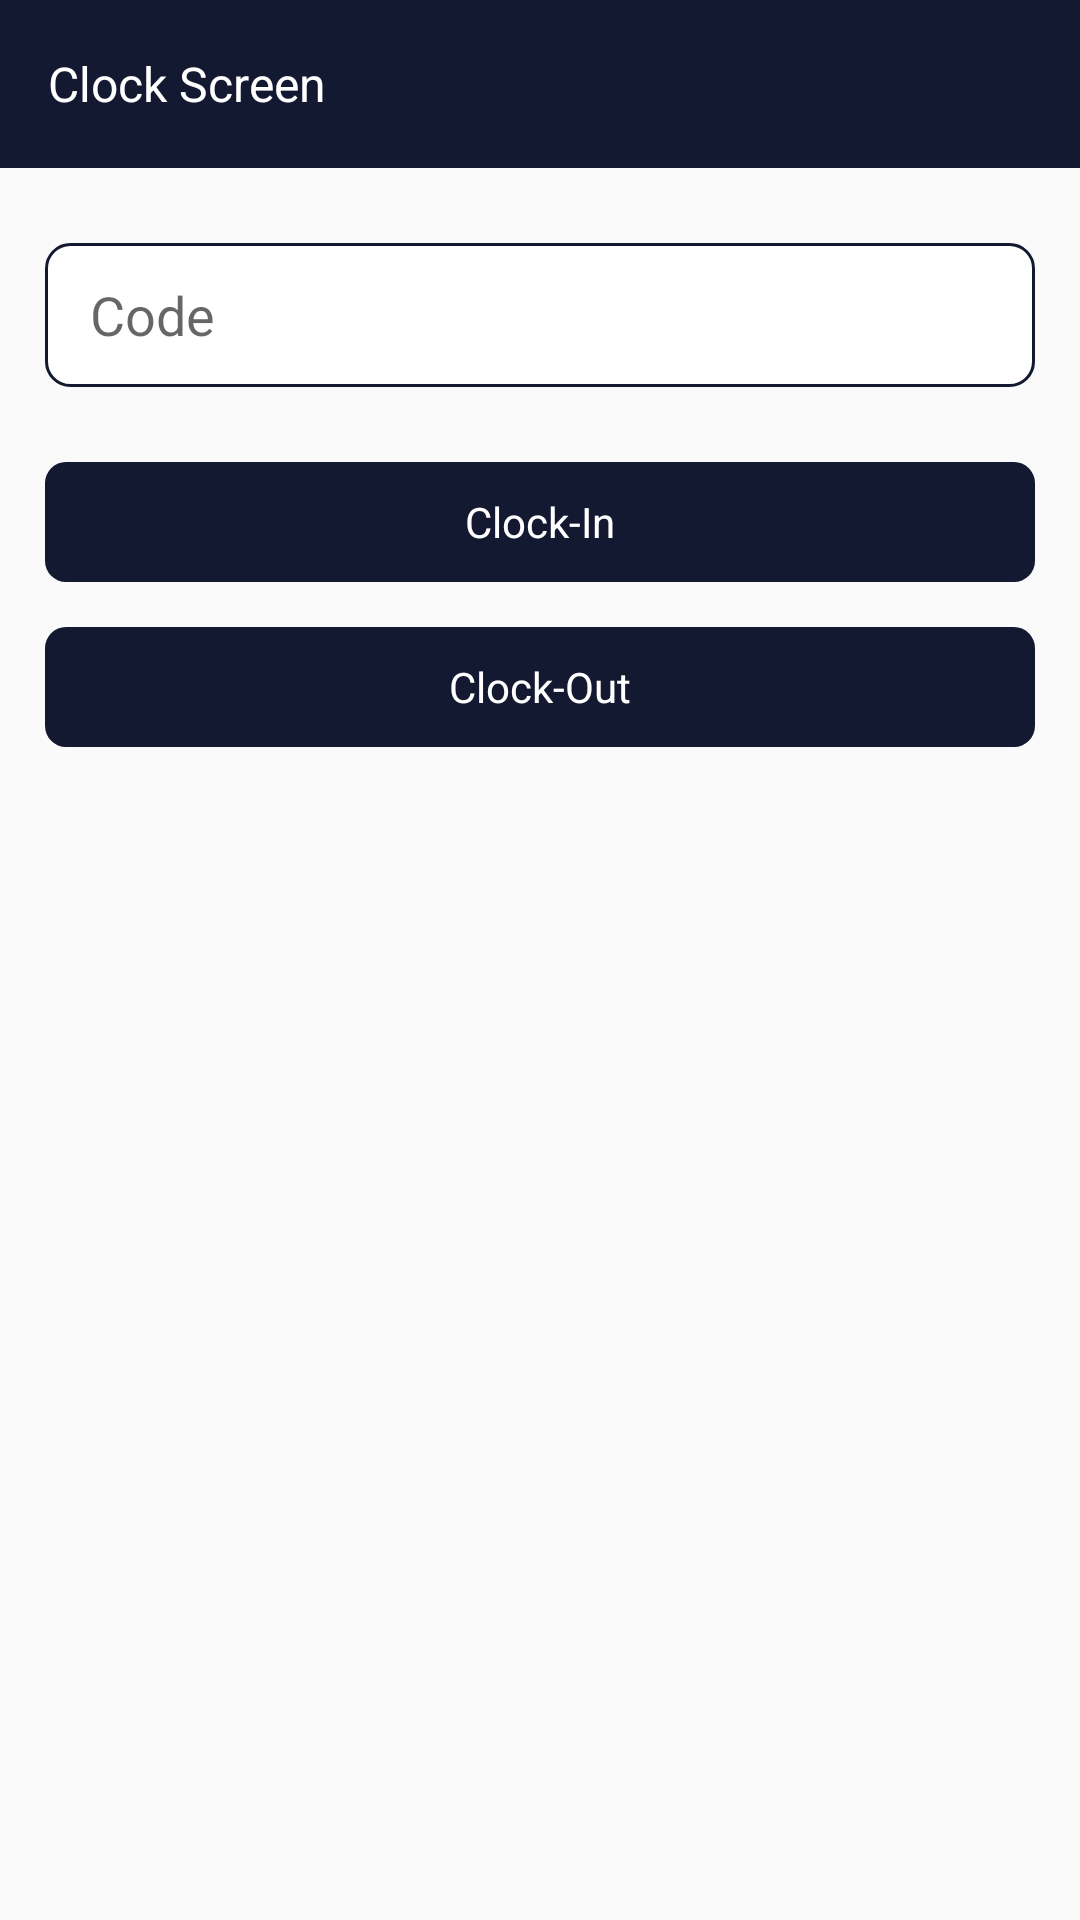

This screen was rendered from an Android layout file. Write that file and the resources it references.
<!-- AndroidManifest.xml: application theme AppTheme -->
<!-- res/layout/activity_clock_screen.xml -->
<?xml version="1.0" encoding="utf-8"?>
<androidx.constraintlayout.widget.ConstraintLayout xmlns:android="http://schemas.android.com/apk/res/android"
    xmlns:app="http://schemas.android.com/apk/res-auto"
    xmlns:tools="http://schemas.android.com/tools"
    android:layout_width="match_parent"
    android:layout_height="match_parent"
    tools:context=".Aariyan.Activity.ClockScreenActivity">

    <com.google.android.material.appbar.MaterialToolbar
        android:id="@+id/toolbar"
        android:layout_width="match_parent"
        android:layout_height="wrap_content"
        android:background="@color/colorPrimary"
        app:layout_constraintLeft_creator="1"
        app:layout_constraintLeft_toLeftOf="parent"
        app:layout_constraintRight_creator="1"
        app:layout_constraintRight_toRightOf="parent"
        app:layout_constraintTop_creator="1"
        app:layout_constraintTop_toTopOf="parent">

        <androidx.constraintlayout.widget.ConstraintLayout
            android:layout_width="match_parent"
            android:layout_height="match_parent">

            <ImageView
                android:id="@+id/backBtn"
                android:layout_width="wrap_content"
                android:layout_height="wrap_content"
                app:layout_constraintTop_toTopOf="parent"
                app:layout_constraintTop_creator="1"
                app:layout_constraintLeft_toLeftOf="parent"
                app:layout_constraintBottom_toBottomOf="parent"
                android:src="@drawable/left_arrow_icon"
                />

            <TextView
                android:id="@+id/toolbarTitle"
                android:layout_width="wrap_content"
                android:layout_height="wrap_content"
                android:text="Clock Screen"
                android:textColor="@android:color/white"
                android:textSize="16sp"
                app:layout_constraintBottom_creator="1"
                app:layout_constraintBottom_toBottomOf="parent"
                app:layout_constraintLeft_creator="1"
                app:layout_constraintLeft_toRightOf="@id/backBtn"
                app:layout_constraintTop_creator="1"
                app:layout_constraintTop_toTopOf="parent" />


        </androidx.constraintlayout.widget.ConstraintLayout>
    </com.google.android.material.appbar.MaterialToolbar>

    <EditText
        android:id="@+id/codeEditText"
        android:layout_width="match_parent"
        android:layout_height="48dp"
        app:layout_constraintTop_toBottomOf="@id/toolbar"
        app:layout_constraintLeft_toLeftOf="parent"
        app:layout_constraintRight_toRightOf="parent"
        android:background="@drawable/edit_text_background"
        android:layout_marginTop="25dp"
        android:layout_marginStart="15dp"
        android:layout_marginEnd="15dp"
        android:hint="Code"
        android:paddingLeft="15dp"
        />

    <TextView
        android:id="@+id/clockInBtn"
        android:layout_width="match_parent"
        android:layout_height="40dp"
        android:layout_gravity="center"
        android:layout_marginStart="15dp"
        android:layout_marginEnd="15dp"
        android:background="@drawable/button_ripple"
        android:gravity="center"
        android:text="Clock-In"
        android:textAlignment="center"
        android:textColor="@android:color/white"
        app:layout_constraintLeft_creator="1"
        app:layout_constraintLeft_toLeftOf="parent"
        app:layout_constraintRight_creator="1"
        app:layout_constraintRight_toRightOf="parent"
        app:layout_constraintTop_creator="1"
        app:layout_constraintTop_toBottomOf="@id/codeEditText"
        android:layout_marginTop="25dp"
        />

    <TextView
        android:id="@+id/clockOutBtn"
        android:layout_width="match_parent"
        android:layout_height="40dp"
        android:layout_gravity="center"
        android:layout_marginStart="15dp"
        android:layout_marginEnd="15dp"
        android:background="@drawable/button_ripple"
        android:gravity="center"
        android:text="Clock-Out"
        android:textAlignment="center"
        android:textColor="@android:color/white"
        app:layout_constraintLeft_creator="1"
        app:layout_constraintLeft_toLeftOf="parent"
        app:layout_constraintRight_creator="1"
        app:layout_constraintRight_toRightOf="parent"
        app:layout_constraintTop_creator="1"
        app:layout_constraintTop_toBottomOf="@id/clockInBtn"
        android:layout_marginTop="15dp"
        />

</androidx.constraintlayout.widget.ConstraintLayout>
<!-- resources referenced by this layout -->
<resources>
  <color name="colorPrimary">#141932</color>
  <!-- drawable button_ripple (drawable) -->
  <?xml version="1.0" encoding="utf-8"?>
  <selector xmlns:android="http://schemas.android.com/apk/res/android">
  
      <item android:state_pressed="true" android:drawable="@drawable/pressed"/>
      <item android:state_pressed="false" android:drawable="@drawable/non_pressed"/>
  
  
  </selector>
  <!-- drawable edit_text_background (drawable) -->
  <?xml version="1.0" encoding="utf-8"?>
  <shape xmlns:android="http://schemas.android.com/apk/res/android"
      android:shape="rectangle"
      >
  
      <solid
          android:color="@android:color/white"
          />
  
      <corners
          android:radius="8dp"
          />
  
      <stroke
          android:width="1dp"
          android:color="@color/colorPrimary"
          />
  
  </shape>
  <style name="AppTheme" parent="Theme.AppCompat.Light.NoActionBar">
          
          <item name="colorPrimary">@color/colorPrimary</item>
          <item name="colorPrimaryDark">@color/colorPrimaryDark</item>
          <item name="colorAccent">@color/colorAccent</item>
      </style>
  <!-- drawable pressed (drawable) -->
  <?xml version="1.0" encoding="utf-8"?>
  <shape xmlns:android="http://schemas.android.com/apk/res/android"
      android:shape="rectangle"
      >
      <solid android:color="@color/colorAccent" />
  
      <corners android:radius="7dp" />
  
  </shape>
  <!-- drawable non_pressed (drawable) -->
  <?xml version="1.0" encoding="utf-8"?>
  <shape xmlns:android="http://schemas.android.com/apk/res/android"
      android:shape="rectangle"
      >
      <solid android:color="@color/colorPrimary" />
  
      <corners android:radius="7dp" />
  
  </shape>
  <color name="colorPrimaryDark">#141932</color>
  <color name="colorAccent">#FF4081</color>
</resources>
